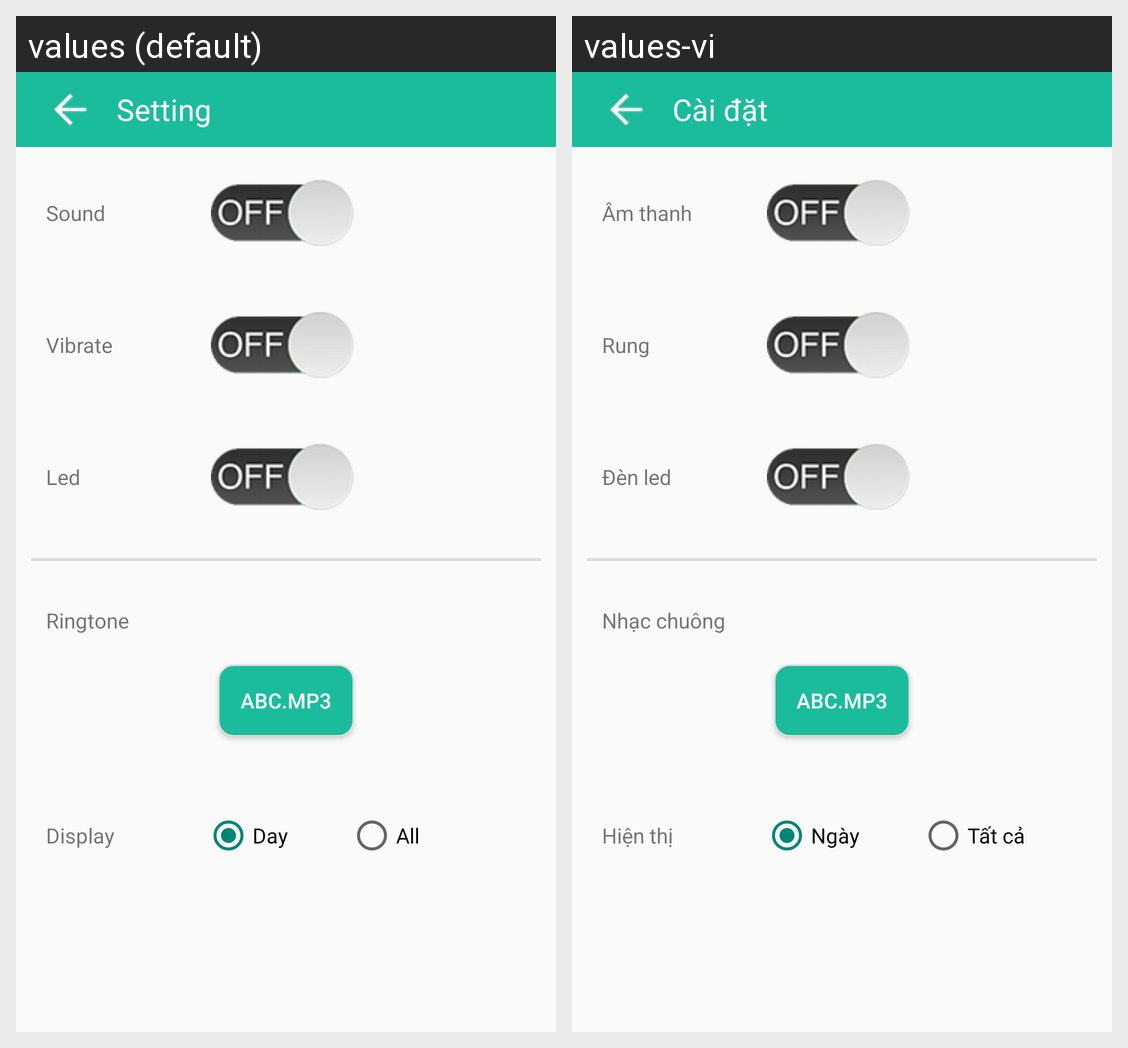

Here is an Android app screen in its default locale and in the app's own translations. Write out the translated-string differences for the strings that appear on this screen.
Android screen res/layout/activity_setting.xml rendered under 2 locales, left to right: values (default), values-vi. Device: Nexus 5 (rendered at 1080×1920; each locale shown at half size, 540×960, under a caption strip naming it); theme AppTheme.
Strings drawn on this screen, with the default value and each locale's value (text and hints the layout hard-codes, and strings that could not be matched under every locale, appear in the picture but are not listed):

Setting
  values: Setting
  values-vi: Cài đặt

sound
  values: Sound
  values-vi: Âm thanh

vibrate
  values: Vibrate
  values-vi: Rung

led
  values: Led
  values-vi: Đèn led

ringtone
  values: Ringtone
  values-vi: Nhạc chuông

display
  values: Display
  values-vi: Hiện thị

day
  values: Day
  values-vi: Ngày

all
  values: All
  values-vi: Tất cả
